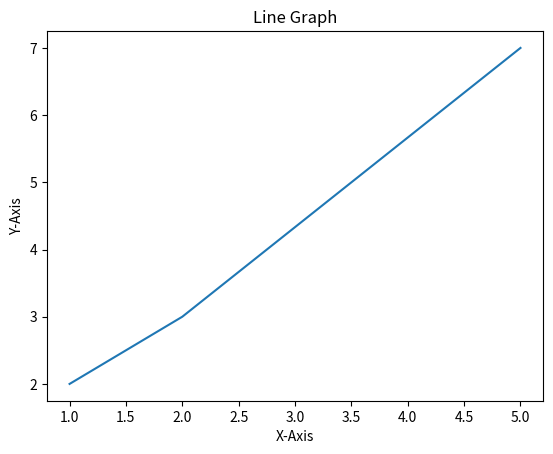

Source code (Python):
import matplotlib.pyplot as plt

x = [1, 2, 5]
y = [2, 3, 7]

title = "Line Graph"
xaxis = "X-Axis"
yaxis = "Y-Axis"

plt.title(title)
plt.xlabel(xaxis)
plt.ylabel(yaxis)

plt.plot(x, y)
plt.show()